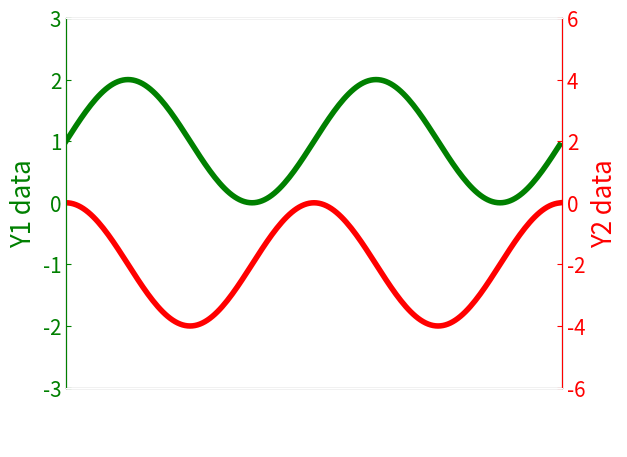

This chart was generated by the following Python code: (Note: this script raises an exception after producing the figure.)
import matplotlib.pyplot as plt
import numpy as np
from matplotlib.ticker import (AutoMinorLocator, MultipleLocator)
#############################
####### Data X y1 y2
t = np.arange(0.0, 2.0, 0.01);
s1 = 1 + 1*np.sin(2*np.pi*t);
s2 = -1+np.cos(2*np.pi*t);
#############################
####### On an OFF control
COL='black'
COL='white'
IMSAVE=1;
#############################
####### SIZE

Line_width=4;
Marker_size=12;
Font_size_ratio=1.86;
Figure_ratio=5.0;
SMALL_SIZE = 8*Font_size_ratio;
MEDIUM_SIZE = 10*Font_size_ratio;
BIGGER_SIZE = 12*Font_size_ratio;
Figsize=(1.6188*Figure_ratio,1*Figure_ratio);

#############################
####### Initialize plot 
fig, ax1 = plt.subplots()
ax2 = ax1.twinx()

#############################
####### plot 
ax1.plot(t, s1, 'g-',linewidth=Line_width, markersize=Line_width)
ax2.plot(t, s2*2, 'r-',linewidth=Line_width, markersize=Line_width)

#############################
####### limit 
ax1.set_ylim((-3,3))
ax1.set_xlim((0,2))
ax2.set_ylim((-6,6))

#############################
####### label 
ax1.set_xlabel('X data', color=COL,fontsize=MEDIUM_SIZE)
ax1.set_ylabel('Y1 data', color='g',fontsize=MEDIUM_SIZE)
ax2.set_ylabel('Y2 data', color='r',fontsize=MEDIUM_SIZE)

#############################
####### tick 
ax1.tick_params(axis="x",which='both',direction="in",labelsize=SMALL_SIZE,colors=COL)
ax1.tick_params(axis="y",which='both',direction="in",labelsize=SMALL_SIZE,colors='g')
ax2.tick_params(axis="y",which='both',direction="in",labelsize=SMALL_SIZE,colors='r')


#############################
####### spines color 
ax2.spines['left'].set_color('g')
ax2.spines['right'].set_color('r')
ax2.spines['top'].set_color(COL)
ax2.spines['bottom'].set_color(COL)

#############################
####### grid 
ax1.grid(b=True,which='minor',linestyle='-.',color=COL,alpha=0.1)
plt.minorticks_on()
ax1.grid(b=True,which='major',linestyle='-',color=COL,alpha=0.3)

ax1.xaxis.set_major_locator(MultipleLocator(0.5))
ax1.xaxis.set_minor_locator(AutoMinorLocator(2))
ax1.yaxis.set_major_locator(MultipleLocator(1))
ax1.yaxis.set_minor_locator(AutoMinorLocator(2))

ax2.yaxis.set_major_locator(MultipleLocator(2))
ax2.yaxis.set_minor_locator(AutoMinorLocator(2))

#############################
####### title 
plt.title(r'$\alpha > \beta$ as it gets, folks',color=COL,fontsize=BIGGER_SIZE)
#############################
####### legend 
legend = plt.legend([r'$\alpha > \beta$', "Train accuracy"], loc='upper right',facecolor=COL,edgecolor=None,framealpha=0,fontsize=SMALL_SIZE)
plt.setp(legend.get_texts(), color=COL)
if IMSAVE:
	plt.savefig("testyy.png",transparent=True)
plt.show()
plt.close()
